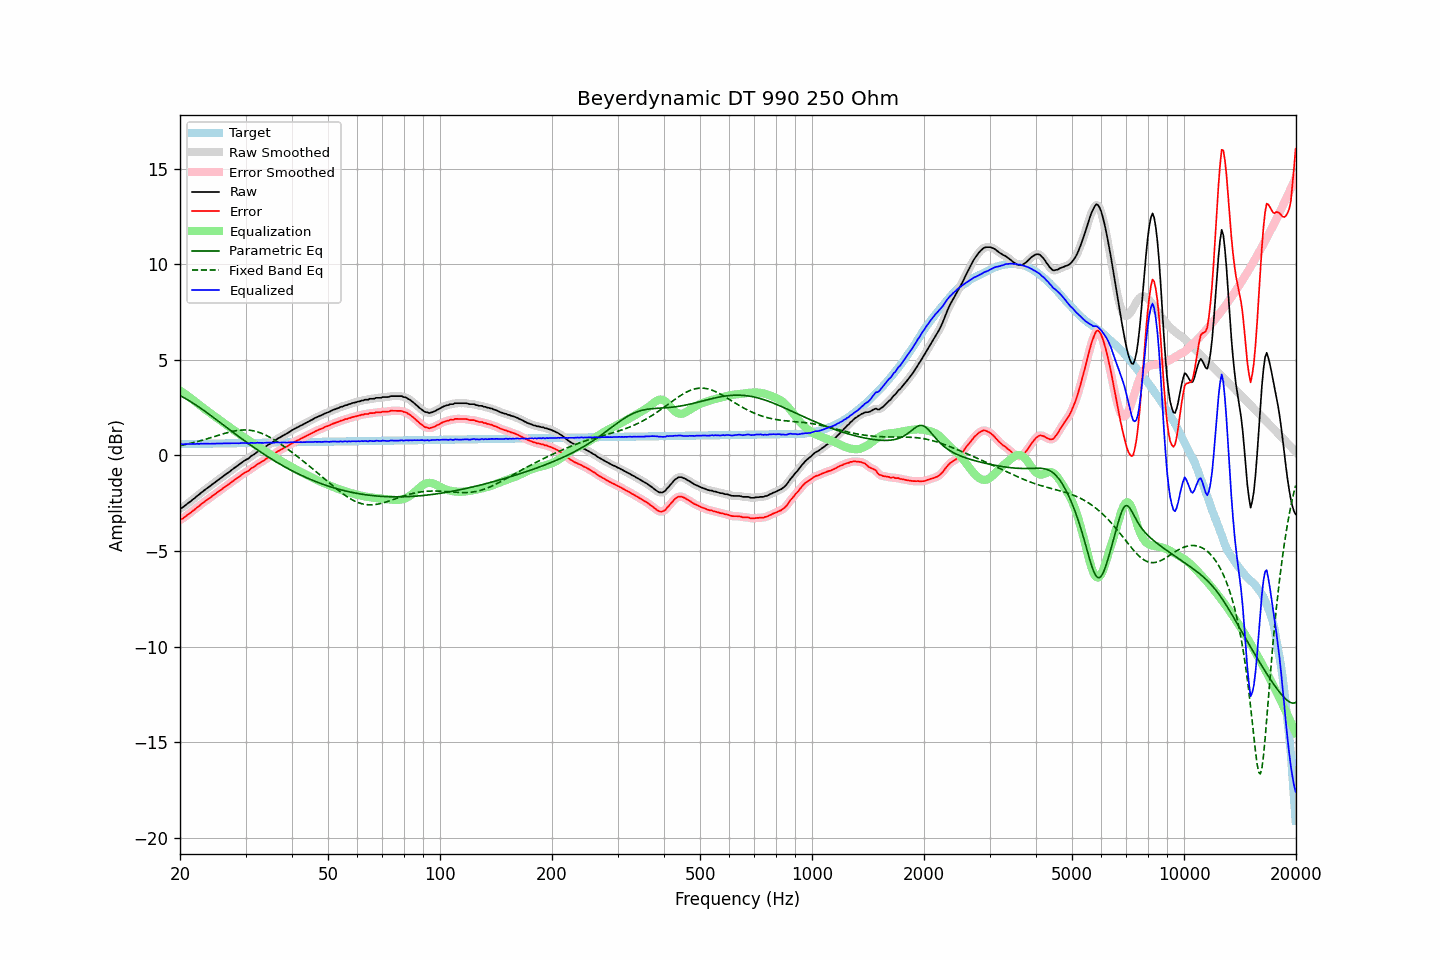

The data file committed next to this chart (first rows):
frequency, raw, error, smoothed, error_smoothed, equalization, parametric_eq, fixed_band_eq, equalized_raw, equalized_smoothed, target
20.00, -2.79, -3.38, -2.80, -3.38, 3.39, 3.12, 0.51, 0.60, 0.59, 0.59
20.20, -2.75, -3.34, -2.75, -3.33, 3.33, 3.08, 0.52, 0.58, 0.59, 0.59
20.40, -2.70, -3.29, -2.69, -3.28, 3.28, 3.04, 0.54, 0.58, 0.58, 0.59
20.61, -2.63, -3.22, -2.64, -3.23, 3.22, 2.99, 0.56, 0.58, 0.58, 0.59
20.81, -2.57, -3.16, -2.57, -3.16, 3.16, 2.94, 0.58, 0.59, 0.59, 0.59
21.02, -2.50, -3.09, -2.51, -3.10, 3.10, 2.89, 0.60, 0.60, 0.59, 0.59
21.23, -2.44, -3.04, -2.44, -3.03, 3.04, 2.84, 0.62, 0.59, 0.59, 0.59
21.44, -2.38, -2.98, -2.38, -2.97, 2.97, 2.79, 0.64, 0.59, 0.60, 0.59
21.66, -2.30, -2.90, -2.31, -2.91, 2.91, 2.74, 0.66, 0.60, 0.59, 0.60
21.87, -2.25, -2.85, -2.24, -2.84, 2.84, 2.68, 0.68, 0.59, 0.60, 0.60
22.09, -2.17, -2.77, -2.17, -2.77, 2.77, 2.63, 0.70, 0.60, 0.60, 0.60
22.31, -2.10, -2.70, -2.11, -2.71, 2.70, 2.57, 0.72, 0.60, 0.60, 0.60
22.54, -2.04, -2.64, -2.04, -2.64, 2.64, 2.51, 0.75, 0.60, 0.60, 0.60
22.76, -1.96, -2.56, -1.97, -2.57, 2.57, 2.46, 0.77, 0.61, 0.60, 0.60
22.99, -1.90, -2.51, -1.90, -2.50, 2.51, 2.40, 0.79, 0.61, 0.61, 0.60
23.22, -1.83, -2.44, -1.83, -2.44, 2.44, 2.34, 0.82, 0.61, 0.61, 0.61
23.45, -1.77, -2.38, -1.77, -2.38, 2.38, 2.28, 0.84, 0.61, 0.61, 0.61
23.69, -1.71, -2.32, -1.71, -2.32, 2.32, 2.22, 0.87, 0.61, 0.61, 0.61
23.92, -1.65, -2.26, -1.65, -2.26, 2.26, 2.16, 0.89, 0.61, 0.61, 0.61
24.16, -1.59, -2.20, -1.59, -2.20, 2.20, 2.09, 0.92, 0.61, 0.61, 0.61
24.40, -1.52, -2.13, -1.53, -2.14, 2.14, 2.03, 0.95, 0.62, 0.61, 0.61
24.65, -1.46, -2.08, -1.46, -2.08, 2.08, 1.97, 0.97, 0.61, 0.61, 0.61
24.89, -1.40, -2.02, -1.40, -2.01, 2.01, 1.91, 1.00, 0.61, 0.62, 0.62
25.14, -1.33, -1.95, -1.33, -1.95, 1.95, 1.84, 1.02, 0.62, 0.62, 0.62
25.39, -1.27, -1.89, -1.27, -1.89, 1.89, 1.78, 1.05, 0.62, 0.62, 0.62
25.65, -1.21, -1.83, -1.21, -1.83, 1.83, 1.72, 1.08, 0.62, 0.62, 0.62
25.91, -1.15, -1.77, -1.15, -1.77, 1.77, 1.65, 1.10, 0.62, 0.62, 0.62
26.16, -1.08, -1.70, -1.09, -1.71, 1.71, 1.59, 1.13, 0.63, 0.62, 0.62
26.43, -1.02, -1.65, -1.02, -1.65, 1.65, 1.52, 1.15, 0.62, 0.63, 0.62
26.69, -0.96, -1.59, -0.96, -1.59, 1.59, 1.46, 1.18, 0.63, 0.62, 0.62
26.96, -0.90, -1.53, -0.90, -1.53, 1.53, 1.40, 1.20, 0.62, 0.62, 0.63
27.23, -0.84, -1.47, -0.84, -1.47, 1.47, 1.33, 1.22, 0.62, 0.63, 0.63
27.50, -0.77, -1.40, -0.78, -1.41, 1.41, 1.27, 1.24, 0.63, 0.63, 0.63
27.77, -0.71, -1.34, -0.71, -1.34, 1.34, 1.21, 1.26, 0.63, 0.63, 0.63
28.05, -0.65, -1.28, -0.65, -1.28, 1.28, 1.14, 1.27, 0.63, 0.63, 0.63
28.33, -0.59, -1.23, -0.59, -1.22, 1.22, 1.08, 1.29, 0.63, 0.63, 0.63
28.62, -0.52, -1.16, -0.53, -1.16, 1.16, 1.02, 1.30, 0.64, 0.63, 0.63
28.90, -0.47, -1.11, -0.47, -1.10, 1.10, 0.96, 1.31, 0.63, 0.64, 0.64
29.19, -0.40, -1.04, -0.40, -1.04, 1.05, 0.89, 1.32, 0.64, 0.64, 0.64
29.48, -0.34, -0.98, -0.34, -0.98, 0.99, 0.83, 1.32, 0.65, 0.65, 0.64
29.78, -0.28, -0.92, -0.29, -0.93, 0.93, 0.77, 1.33, 0.65, 0.65, 0.64
30.08, -0.23, -0.87, -0.24, -0.88, 0.88, 0.71, 1.33, 0.64, 0.64, 0.64
30.38, -0.19, -0.84, -0.19, -0.83, 0.82, 0.65, 1.32, 0.63, 0.63, 0.64
30.68, -0.14, -0.79, -0.13, -0.77, 0.77, 0.59, 1.32, 0.62, 0.64, 0.64
30.99, -0.05, -0.70, -0.07, -0.71, 0.71, 0.53, 1.31, 0.66, 0.64, 0.65
31.30, -0.00, -0.65, -0.01, -0.65, 0.65, 0.47, 1.29, 0.65, 0.65, 0.65
31.61, 0.05, -0.60, 0.06, -0.59, 0.60, 0.41, 1.28, 0.65, 0.65, 0.65
31.93, 0.11, -0.54, 0.11, -0.54, 0.54, 0.35, 1.26, 0.65, 0.65, 0.65
32.24, 0.18, -0.47, 0.17, -0.48, 0.49, 0.30, 1.23, 0.66, 0.66, 0.65
32.57, 0.23, -0.43, 0.23, -0.42, 0.43, 0.24, 1.21, 0.66, 0.66, 0.65
32.89, 0.28, -0.38, 0.28, -0.37, 0.38, 0.18, 1.18, 0.65, 0.65, 0.65
33.22, 0.33, -0.33, 0.33, -0.33, 0.32, 0.13, 1.14, 0.65, 0.65, 0.66
33.55, 0.38, -0.28, 0.38, -0.28, 0.27, 0.07, 1.11, 0.65, 0.65, 0.66
33.89, 0.44, -0.22, 0.44, -0.22, 0.22, 0.02, 1.07, 0.66, 0.66, 0.66
34.23, 0.50, -0.16, 0.50, -0.16, 0.17, -0.04, 1.03, 0.66, 0.66, 0.66
34.57, 0.56, -0.10, 0.55, -0.11, 0.11, -0.09, 0.99, 0.67, 0.67, 0.66
34.92, 0.61, -0.06, 0.60, -0.06, 0.06, -0.15, 0.94, 0.67, 0.66, 0.66
35.27, 0.65, -0.02, 0.65, -0.01, 0.00, -0.20, 0.89, 0.65, 0.66, 0.66
35.62, 0.71, 0.04, 0.71, 0.04, -0.05, -0.25, 0.84, 0.66, 0.66, 0.66
35.97, 0.77, 0.10, 0.77, 0.10, -0.10, -0.30, 0.79, 0.66, 0.66, 0.67
... 635 more rows
